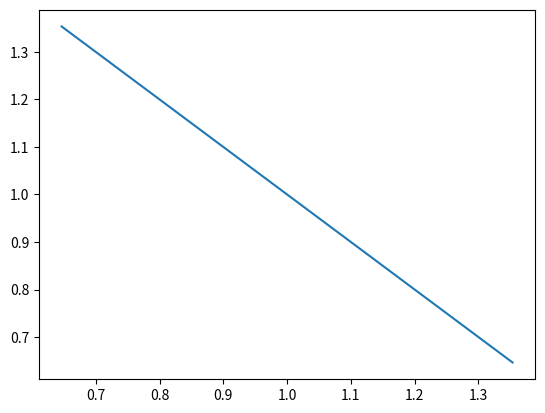

Source code (Python):
# Vak: Numerical Recipes
# [redacted]
try:
    import matplotlib.pyplot as plt
    assert plt
    import numpy as np
    assert np
    from scipy import ndimage, misc
    assert ndimage, misc
except ImportError:
    print("Warning: could not import.")

import math
import random


def show_images(images, cm=plt.cm.gray, axis='off'):
    """
    Shows an array of images in a figure-sublot

    Args:
        img(list) - list of images

    Optional:
        cm(plt.cm) - maptlotlib colormap
        axis(str) - argument to give plt
    """

    number_images = len(images)
    fig = plt.figure()

    for i, img in enumerate(images):
        fig.add_subplot(1, number_images, i)
        plt.axis(axis)
        plt.imshow(img, cmap=cm)

    plt.show()


def slope_field():
    for i in range(10):
        a = i * 2/9.
        for j in range(10):
            b = j * 2/9.
            get_line(a, b, 0.1)

    plt.show()


def random_field():
    for i in range(2000):
        a = 2 * random.random()
        b = 2 * random.random()
        get_line(a, b, 0.1)


def get_line(t, y, length):
    s = 1 - 2 * t * y  # Slope
    c = length / 2     # Line Length
    a = t              # t Position
    b = y              # y Position

    dy = c * math.sin(math.atan(s))  # Goniometrics
    dx = math.sqrt(c**2-dy**2)       # Pythagoras

    x1 = a - dx
    y1 = b - dy
    x2 = a + dx
    y2 = b + dy

    print('dx {}, dy {}'.format(dx, dy))

    plt.plot((x1, y1), (x2, y2))
    print('Plotted line at ({}, {}), ({}, {})'.format(x1, y1, x2, y2))


if __name__ == "__main__":
    get_line(1, 1, 1)
    plt.plot((0.8, 0.8), (1.2, 1.2))
    plt.show()
    #slope_field()
    #random_field()
